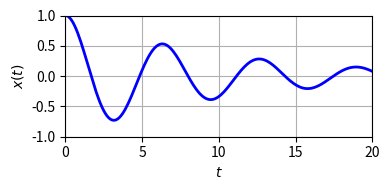

Write Python code to recreate this figure.
%matplotlib inline

# Benötigte Module
import numpy as np
import matplotlib.pyplot as plt

# Für Animationen notwendig:
import matplotlib.animation as ma

# Position der Pendelbewegung und einfacher, statischer Plot:
def x(t):
    return (np.sqrt(11) * np.sin(3 * np.sqrt(11) * t / 10) / 33 + 
            np.cos(3 * np.sqrt(11) * t / 10)) * np.exp(-t / 10)

# statischer Plot der Bewegung für die ersten 20s:
t_n = np.linspace(0.0, 20.0, 200)
x_n = x(t_n)

fig, ax = plt.subplots(figsize=(4, 2), tight_layout=True)
ax.set_xlim(0, 20)
ax.set_ylim(-1, 1)
ax.set_xlabel(r'$t$')
ax.set_ylabel(r'$x(t)$')
ax.grid()

ax.plot(t_n, x_n, lw=2, color='blue')

# Zur Definition der Videolänge benötigen wir die
# gewünschte Dauer in Sekunden und die Anzahl der
# einzelnen Videobilder. Die Anzahl der Bilder ergibt
# sich 'immer' aus den vorhandenen Daten. Die Dauer in 
# Sekunden ist frei wählbar. Sie sollten aber darauf 
# achten, dass genügend Bilder pro Sekunde abgespielt werden
# können, um eine flüssige Darstellung zu erhalten.
n_seconds = 20
n_frames = 200

t_n = np.linspace(0.0, n_seconds, n_frames)
x_n = x(t_n)

# Für Animationen benötigen wir das fig - ax Interface
# zur Erstellung von Figuren:

# Deinition des Grundgerüstes der Figur:
fig, ax = plt.subplots(figsize=(4, 2), tight_layout=True)
fig.canvas.header_visible = False

ax.set_xlim(0, 20)
ax.set_ylim(-1, 1)
ax.set_xlabel(r'$t$')
ax.set_ylabel(r'$x(t)$')
#ax.set_title('Animation roter Punkt')
ax.grid()

# Zu animierende Plotelemente definieren
line, = ax.plot([], [], lw=2, color='blue')
dot, = ax.plot([], [], 'o', markersize=10, color='red')
text = ax.text(7, 0.7, "", bbox = {'facecolor' : 'white',
                                   'edgecolor' : 'black',
                                   'pad' : 3})

# Die Anzahl der Bilder, die pro Sekunde abgespielt werden.
fps = n_frames / n_seconds 

# Der verwendete Animation-Writer bestimmt, welche Videoformate
# verwendet werden können. Der PillowWriter wird primär für bewegte
# 'gifs' verwendet.
writer = ma.PillowWriter(fps=fps)

# Bilder nacheinander 'abspielen' und als Video abspeichern.
# Das dpi-Argument im folgenden Befehl  bestimmt die Videogrösse 
# in Bildschirmpixeln. Sie ergibt sich aus den Angaben von 
# 'figsize' (fig, ax .. Befehl weiter) oben multipliziert mit dem 
# dpi-Wert.

with writer.saving(fig, 'wave.gif', dpi=100):
    for frame in range(n_frames):
        line.set_data(t_n[:frame], x_n[:frame])
        dot.set_data([t_n[frame]], [x_n[frame]])
        text.set_text(f"t ={frame / fps:05.2f} s")

        # gegenwärtiges Plotbild in das Video
        # aufnehmen:
        writer.grab_frame()

# Der folgende Befehl verhindert, dass nach dieser Zelle noch der
# letzte Plot der Animation angezeigt wird:
plt.close()

# Einfacher Test, ob auf Ihrem System das gif und/oder das mp4-Format zum Abspeichern
# von Animationen verfügbar sind.

import matplotlib.animation as ma

# Teste of PIL zum Abspeichern von bewegten gifs:
if ma.writers.is_available('pillow'):
    print('Bewegte GIFs können mit der PIL abgespeichert werden.')
    print("Ein Beispielbefehl: writer = ma.PillowWriter(...)")
else:
    print('PIL ist bei Ihnen nicht verfügbar.')

if ma.writers.is_available('ffmpeg'):
    print('MPEG4-Videodateien und viele andere Formate können mit ffmpeg abgespeichert werden.')
    print("Ein Beispielbefehl: writer = ma.FFMpegWriter(...)")
else:
    print('FFMpeg ist bei Ihnen nicht verfügbar.')

if ma.writers.is_available('imagemagick'):
    print('MPEG4-Videodateien und viele andere Formate können mit ImageMagick abgespeichert werden.')
    print("Ein Beispielbefehl: writer = ma.ImageMagickWriter(...)")
else:
    print('ImageMagick ist bei Ihnen nicht verfügbar.')

